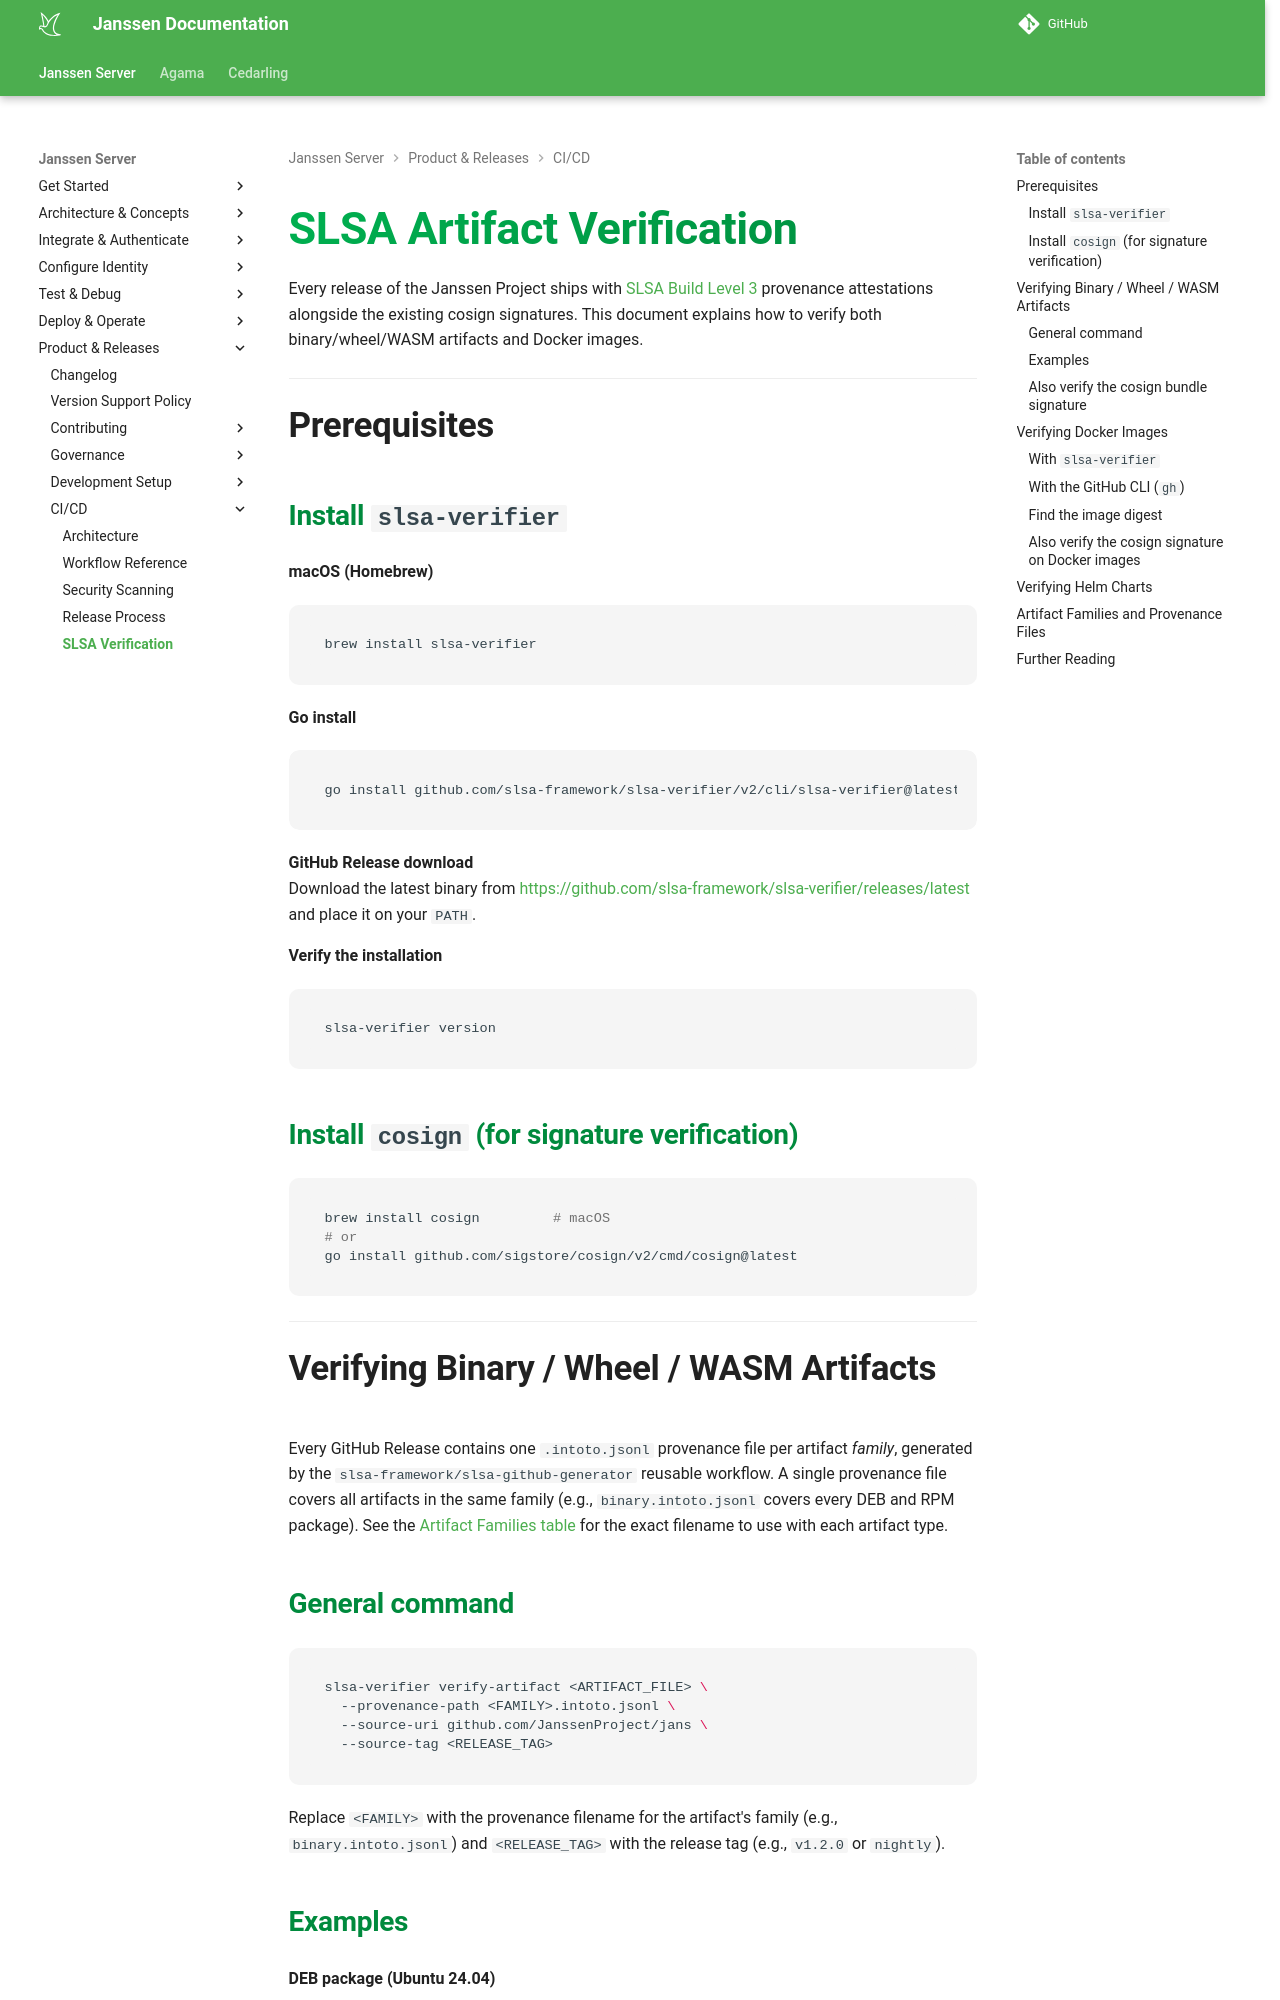

repository: JanssenProject/jans · page: nightly/contribute/ci-cd/slsa-verification/index.html · generator: mkdocs

# SLSA Artifact Verification

Every release of the Janssen Project ships with [SLSA Build Level 3](https://slsa.dev/spec/v1.0/levels)
provenance attestations alongside the existing cosign signatures. This document
explains how to verify both binary/wheel/WASM artifacts and Docker images.

---

## Prerequisites

### Install `slsa-verifier`

**macOS (Homebrew)**
```bash
brew install slsa-verifier
```

**Go install**
```bash
go install github.com/slsa-framework/slsa-verifier/v2/cli/slsa-verifier@latest
```

**GitHub Release download**  
Download the latest binary from
<https://github.com/slsa-framework/slsa-verifier/releases/latest> and place it
on your `PATH`.

**Verify the installation**
```bash
slsa-verifier version
```

### Install `cosign` (for signature verification)

```bash
brew install cosign         # macOS
# or
go install github.com/sigstore/cosign/v2/cmd/cosign@latest
```

---

## Verifying Binary / Wheel / WASM Artifacts

Every GitHub Release contains one `.intoto.jsonl` provenance file per artifact
*family*, generated by the `slsa-framework/slsa-github-generator` reusable
workflow. A single provenance file covers all artifacts in the same family
(e.g., `binary.intoto.jsonl` covers every DEB and RPM package). See the
[Artifact Families table](#artifact-families-and-provenance-files) for the
exact filename to use with each artifact type.

### General command

```bash
slsa-verifier verify-artifact <ARTIFACT_FILE> \
  --provenance-path <FAMILY>.intoto.jsonl \
  --source-uri github.com/JanssenProject/jans \
  --source-tag <RELEASE_TAG>
```

Replace `<FAMILY>` with the provenance filename for the artifact's family
(e.g., `binary.intoto.jsonl`) and `<RELEASE_TAG>` with the release tag
(e.g., `v1.2.0` or `nightly`).
